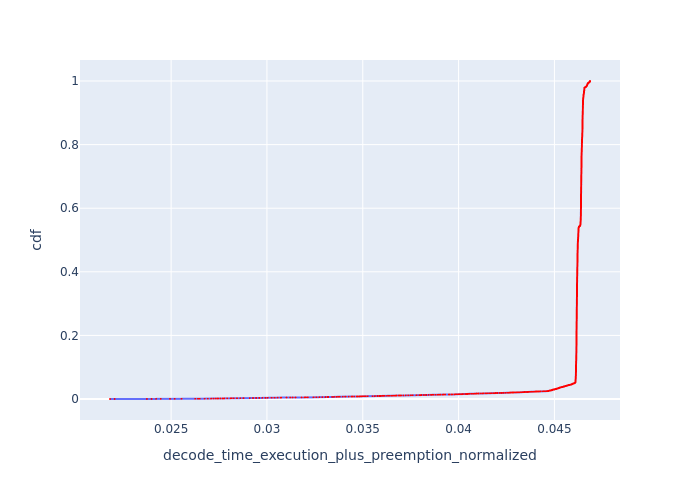

Values plotted in this chart, from the file beside it:
, Request Id, decode_time_execution_plus_preemption_no…, cdf
13961, 13948, 0.02181, 7.162297665090961e-05
13960, 13944, 0.02205, 0.0001432
13959, 13907, 0.02374, 0.0002149
13958, 13902, 0.02398, 0.0002865
13957, 13896, 0.02422, 0.0003581
13956, 13890, 0.02446, 0.0004297
13955, 13882, 0.02494, 0.0005014
13954, 13876, 0.02518, 0.000573
13953, 13867, 0.02554, 0.0006446
13933, 13960, 0.02625, 0.0007162
13952, 13852, 0.02626, 0.0007879
13930, 13957, 0.0264, 0.0008595
13931, 13958, 0.0264, 0.0009311
13951, 13845, 0.0265, 0.001003
13927, 13954, 0.02675, 0.001074
13925, 13951, 0.02692, 0.001146
13923, 13947, 0.02709, 0.001218
13924, 13949, 0.02709, 0.001289
13950, 13833, 0.02709, 0.001361
13949, 13829, 0.02721, 0.001432
13948, 13827, 0.02733, 0.001504
13919, 13943, 0.02743, 0.001576
13947, 13823, 0.02745, 0.001647
13946, 13820, 0.02757, 0.001719
13945, 13817, 0.02769, 0.001791
13916, 13937, 0.02776, 0.001862
13917, 13938, 0.02776, 0.001934
13918, 13939, 0.02776, 0.002005
13944, 13812, 0.02792, 0.002077
13914, 13936, 0.02793, 0.002149
13913, 13933, 0.0281, 0.00222
13943, 13807, 0.02816, 0.002292
13911, 13929, 0.02827, 0.002364
13912, 13930, 0.02827, 0.002435
13908, 13927, 0.02844, 0.002507
13909, 13928, 0.02844, 0.002578
13907, 13926, 0.02861, 0.00265
13904, 13921, 0.02877, 0.002722
13905, 13922, 0.02877, 0.002793
13906, 13923, 0.02877, 0.002865
13942, 13787, 0.0291, 0.002937
13899, 13914, 0.02927, 0.003008
13900, 13915, 0.02927, 0.00308
13895, 13911, 0.02944, 0.003151
13896, 13912, 0.02944, 0.003223
13897, 13913, 0.02944, 0.003295
13893, 13908, 0.0296, 0.003366
13894, 13909, 0.0296, 0.003438
13892, 13906, 0.02976, 0.00351
13890, 13903, 0.02992, 0.003581
13891, 13905, 0.02992, 0.003653
13941, 13768, 0.02993, 0.003724
13939, 13765, 0.03004, 0.003796
13940, 13766, 0.03004, 0.003868
13888, 13899, 0.03024, 0.003939
13889, 13900, 0.03024, 0.004011
13938, 13758, 0.0304, 0.004083
13887, 13897, 0.0304, 0.004154
13884, 13893, 0.03056, 0.004226
13885, 13894, 0.03056, 0.004297
... 13,902 more rows
